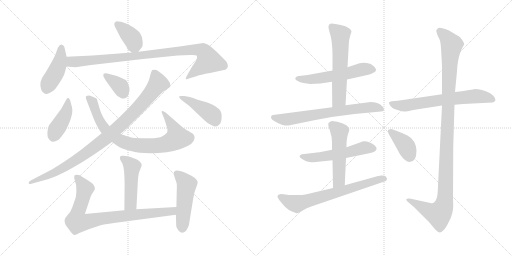
t = 0.00 s
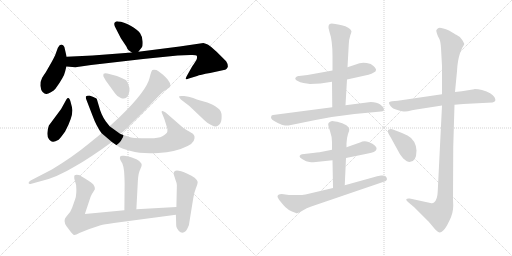
t = 3.02 s
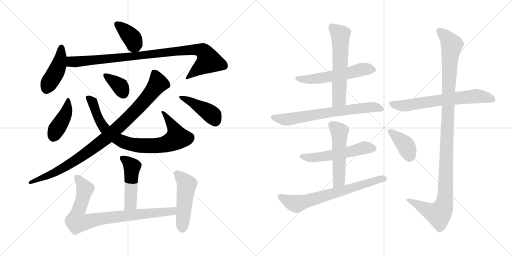
t = 6.05 s
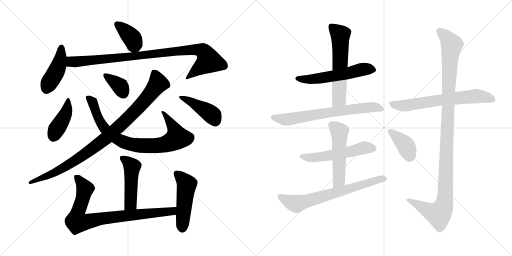
t = 9.07 s
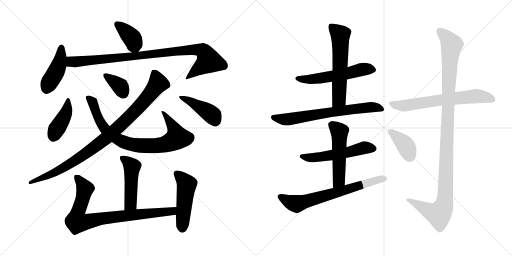
t = 12.09 s
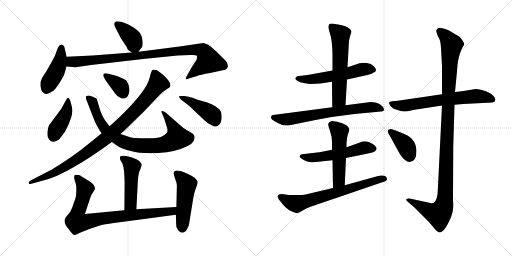
t = 15.11 s

The animated SVG that drew these frames (rendered in a browser with its animation timeline set to each time). Animation: 20 CSS @keyframes rules; one cycle of 15.11 s.

<svg version="1.1" viewBox="0 0 2048 1024" xmlns="http://www.w3.org/2000/svg">
  <g stroke="lightgray" stroke-dasharray="1,1" stroke-width="1" transform="scale(4, 4)">
    <line x1="0" y1="0" x2="256" y2="256"></line>
    <line x1="256" y1="0" x2="0" y2="256"></line>
    <line x1="128" y1="0" x2="128" y2="256"></line>
    <line x1="0" y1="128" x2="256" y2="128"></line>
    <line x1="256" y1="0" x2="512" y2="256"></line>
    <line x1="512" y1="0" x2="256" y2="256"></line>
    <line x1="384" y1="0" x2="384" y2="256"></line>
    <line x1="256" y1="128" x2="512" y2="128"></line>
  </g>
<g transform="scale(1, -1) translate(0, -850)">
   <style type="text/css">
    @keyframes keyframes0 {
      from {
       stroke: black;
       stroke-dashoffset: 382;
       stroke-width: 128;
       }
       55% {
       animation-timing-function: step-end;
       stroke: black;
       stroke-dashoffset: 0;
       stroke-width: 128;
       }
       to {
       stroke: black;
       stroke-width: 1024;
       }
       }
       #make-me-a-hanzi-animation-0 {
         animation: keyframes0 0.560872s both;
         animation-delay: 0.000000s;
         animation-timing-function: linear;
       }
    @keyframes keyframes1 {
      from {
       stroke: black;
       stroke-dashoffset: 440;
       stroke-width: 128;
       }
       59% {
       animation-timing-function: step-end;
       stroke: black;
       stroke-dashoffset: 0;
       stroke-width: 128;
       }
       to {
       stroke: black;
       stroke-width: 1024;
       }
       }
       #make-me-a-hanzi-animation-1 {
         animation: keyframes1 0.608073s both;
         animation-delay: 0.560872s;
         animation-timing-function: linear;
       }
    @keyframes keyframes2 {
      from {
       stroke: black;
       stroke-dashoffset: 962;
       stroke-width: 128;
       }
       76% {
       animation-timing-function: step-end;
       stroke: black;
       stroke-dashoffset: 0;
       stroke-width: 128;
       }
       to {
       stroke: black;
       stroke-width: 1024;
       }
       }
       #make-me-a-hanzi-animation-2 {
         animation: keyframes2 1.032878s both;
         animation-delay: 1.168945s;
         animation-timing-function: linear;
       }
    @keyframes keyframes3 {
      from {
       stroke: black;
       stroke-dashoffset: 413;
       stroke-width: 128;
       }
       57% {
       animation-timing-function: step-end;
       stroke: black;
       stroke-dashoffset: 0;
       stroke-width: 128;
       }
       to {
       stroke: black;
       stroke-width: 1024;
       }
       }
       #make-me-a-hanzi-animation-3 {
         animation: keyframes3 0.586100s both;
         animation-delay: 2.201823s;
         animation-timing-function: linear;
       }
    @keyframes keyframes4 {
      from {
       stroke: black;
       stroke-dashoffset: 832;
       stroke-width: 128;
       }
       73% {
       animation-timing-function: step-end;
       stroke: black;
       stroke-dashoffset: 0;
       stroke-width: 128;
       }
       to {
       stroke: black;
       stroke-width: 1024;
       }
       }
       #make-me-a-hanzi-animation-4 {
         animation: keyframes4 0.927083s both;
         animation-delay: 2.787923s;
         animation-timing-function: linear;
       }
    @keyframes keyframes5 {
      from {
       stroke: black;
       stroke-dashoffset: 361;
       stroke-width: 128;
       }
       54% {
       animation-timing-function: step-end;
       stroke: black;
       stroke-dashoffset: 0;
       stroke-width: 128;
       }
       to {
       stroke: black;
       stroke-width: 1024;
       }
       }
       #make-me-a-hanzi-animation-5 {
         animation: keyframes5 0.543783s both;
         animation-delay: 3.715006s;
         animation-timing-function: linear;
       }
    @keyframes keyframes6 {
      from {
       stroke: black;
       stroke-dashoffset: 962;
       stroke-width: 128;
       }
       76% {
       animation-timing-function: step-end;
       stroke: black;
       stroke-dashoffset: 0;
       stroke-width: 128;
       }
       to {
       stroke: black;
       stroke-width: 1024;
       }
       }
       #make-me-a-hanzi-animation-6 {
         animation: keyframes6 1.032878s both;
         animation-delay: 4.258789s;
         animation-timing-function: linear;
       }
    @keyframes keyframes7 {
      from {
       stroke: black;
       stroke-dashoffset: 436;
       stroke-width: 128;
       }
       59% {
       animation-timing-function: step-end;
       stroke: black;
       stroke-dashoffset: 0;
       stroke-width: 128;
       }
       to {
       stroke: black;
       stroke-width: 1024;
       }
       }
       #make-me-a-hanzi-animation-7 {
         animation: keyframes7 0.604818s both;
         animation-delay: 5.291667s;
         animation-timing-function: linear;
       }
    @keyframes keyframes8 {
      from {
       stroke: black;
       stroke-dashoffset: 482;
       stroke-width: 128;
       }
       61% {
       animation-timing-function: step-end;
       stroke: black;
       stroke-dashoffset: 0;
       stroke-width: 128;
       }
       to {
       stroke: black;
       stroke-width: 1024;
       }
       }
       #make-me-a-hanzi-animation-8 {
         animation: keyframes8 0.642253s both;
         animation-delay: 5.896485s;
         animation-timing-function: linear;
       }
    @keyframes keyframes9 {
      from {
       stroke: black;
       stroke-dashoffset: 848;
       stroke-width: 128;
       }
       73% {
       animation-timing-function: step-end;
       stroke: black;
       stroke-dashoffset: 0;
       stroke-width: 128;
       }
       to {
       stroke: black;
       stroke-width: 1024;
       }
       }
       #make-me-a-hanzi-animation-9 {
         animation: keyframes9 0.940104s both;
         animation-delay: 6.538738s;
         animation-timing-function: linear;
       }
    @keyframes keyframes10 {
      from {
       stroke: black;
       stroke-dashoffset: 493;
       stroke-width: 128;
       }
       62% {
       animation-timing-function: step-end;
       stroke: black;
       stroke-dashoffset: 0;
       stroke-width: 128;
       }
       to {
       stroke: black;
       stroke-width: 1024;
       }
       }
       #make-me-a-hanzi-animation-10 {
         animation: keyframes10 0.651204s both;
         animation-delay: 7.478842s;
         animation-timing-function: linear;
       }
    @keyframes keyframes11 {
      from {
       stroke: black;
       stroke-dashoffset: 561;
       stroke-width: 128;
       }
       65% {
       animation-timing-function: step-end;
       stroke: black;
       stroke-dashoffset: 0;
       stroke-width: 128;
       }
       to {
       stroke: black;
       stroke-width: 1024;
       }
       }
       #make-me-a-hanzi-animation-11 {
         animation: keyframes11 0.706543s both;
         animation-delay: 8.130046s;
         animation-timing-function: linear;
       }
    @keyframes keyframes12 {
      from {
       stroke: black;
       stroke-dashoffset: 595;
       stroke-width: 128;
       }
       66% {
       animation-timing-function: step-end;
       stroke: black;
       stroke-dashoffset: 0;
       stroke-width: 128;
       }
       to {
       stroke: black;
       stroke-width: 1024;
       }
       }
       #make-me-a-hanzi-animation-12 {
         animation: keyframes12 0.734212s both;
         animation-delay: 8.836589s;
         animation-timing-function: linear;
       }
    @keyframes keyframes13 {
      from {
       stroke: black;
       stroke-dashoffset: 695;
       stroke-width: 128;
       }
       69% {
       animation-timing-function: step-end;
       stroke: black;
       stroke-dashoffset: 0;
       stroke-width: 128;
       }
       to {
       stroke: black;
       stroke-width: 1024;
       }
       }
       #make-me-a-hanzi-animation-13 {
         animation: keyframes13 0.815592s both;
         animation-delay: 9.570801s;
         animation-timing-function: linear;
       }
    @keyframes keyframes14 {
      from {
       stroke: black;
       stroke-dashoffset: 547;
       stroke-width: 128;
       }
       64% {
       animation-timing-function: step-end;
       stroke: black;
       stroke-dashoffset: 0;
       stroke-width: 128;
       }
       to {
       stroke: black;
       stroke-width: 1024;
       }
       }
       #make-me-a-hanzi-animation-14 {
         animation: keyframes14 0.695150s both;
         animation-delay: 10.386393s;
         animation-timing-function: linear;
       }
    @keyframes keyframes15 {
      from {
       stroke: black;
       stroke-dashoffset: 523;
       stroke-width: 128;
       }
       63% {
       animation-timing-function: step-end;
       stroke: black;
       stroke-dashoffset: 0;
       stroke-width: 128;
       }
       to {
       stroke: black;
       stroke-width: 1024;
       }
       }
       #make-me-a-hanzi-animation-15 {
         animation: keyframes15 0.675618s both;
         animation-delay: 11.081543s;
         animation-timing-function: linear;
       }
    @keyframes keyframes16 {
      from {
       stroke: black;
       stroke-dashoffset: 694;
       stroke-width: 128;
       }
       69% {
       animation-timing-function: step-end;
       stroke: black;
       stroke-dashoffset: 0;
       stroke-width: 128;
       }
       to {
       stroke: black;
       stroke-width: 1024;
       }
       }
       #make-me-a-hanzi-animation-16 {
         animation: keyframes16 0.814779s both;
         animation-delay: 11.757161s;
         animation-timing-function: linear;
       }
    @keyframes keyframes17 {
      from {
       stroke: black;
       stroke-dashoffset: 666;
       stroke-width: 128;
       }
       68% {
       animation-timing-function: step-end;
       stroke: black;
       stroke-dashoffset: 0;
       stroke-width: 128;
       }
       to {
       stroke: black;
       stroke-width: 1024;
       }
       }
       #make-me-a-hanzi-animation-17 {
         animation: keyframes17 0.791992s both;
         animation-delay: 12.571940s;
         animation-timing-function: linear;
       }
    @keyframes keyframes18 {
      from {
       stroke: black;
       stroke-dashoffset: 1147;
       stroke-width: 128;
       }
       79% {
       animation-timing-function: step-end;
       stroke: black;
       stroke-dashoffset: 0;
       stroke-width: 128;
       }
       to {
       stroke: black;
       stroke-width: 1024;
       }
       }
       #make-me-a-hanzi-animation-18 {
         animation: keyframes18 1.183431s both;
         animation-delay: 13.363932s;
         animation-timing-function: linear;
       }
    @keyframes keyframes19 {
      from {
       stroke: black;
       stroke-dashoffset: 388;
       stroke-width: 128;
       }
       56% {
       animation-timing-function: step-end;
       stroke: black;
       stroke-dashoffset: 0;
       stroke-width: 128;
       }
       to {
       stroke: black;
       stroke-width: 1024;
       }
       }
       #make-me-a-hanzi-animation-19 {
         animation: keyframes19 0.565755s both;
         animation-delay: 14.547363s;
         animation-timing-function: linear;
       }
</style>
<path d="M 553.5 643.0 L 567.5 661.0 Q 571.5 665.0 570.5 684.0 Q 570.5 702.0 560.5 717.0 Q 551.5 731.0 522.5 747.0 Q 494.5 763.0 472.5 764.0 Q 465.5 766.0 461.5 762.0 Q 451.5 757.0 463.5 736.0 L 483.5 697.0 L 505.5 664.0 Q 508.5 655.0 514.5 649.0 L 527.5 640.0 C 542.5 629.0 542.5 629.0 553.5 643.0 Z" fill="lightgray"></path> 
<path d="M 266.5 623.0 L 257.5 662.0 Q 253.5 672.0 245.5 672.0 Q 238.5 672.0 231.5 659.0 L 220.5 629.0 Q 212.5 612.0 205.5 600.0 L 182.5 560.0 Q 167.5 539.0 167.5 536.0 Q 160.5 524.0 161.5 507.0 Q 163.5 489.0 170.5 482.0 Q 178.5 474.0 184.5 474.0 Q 190.5 473.0 203.5 481.0 Q 216.5 488.0 222.5 496.0 Q 256.5 543.0 260.5 564.0 L 265.5 584.0 L 266.5 623.0 Z" fill="lightgray"></path> 
<path d="M 813.5 678.0 L 718.5 664.0 L 553.5 643.0 L 527.5 640.0 L 370.5 628.0 L 266.5 623.0 C 236.5 622.0 235.5 586.0 265.5 584.0 L 301.5 581.0 L 364.5 590.0 L 572.5 614.0 L 710.5 628.0 L 761.5 630.0 Q 784.5 631.0 787.5 627.0 Q 788.5 622.0 787.5 615.0 Q 785.5 608.0 768.5 584.0 L 750.5 552.0 Q 741.5 537.0 743.5 534.0 Q 746.5 531.0 755.5 536.0 L 788.5 546.0 Q 799.5 551.0 840.5 558.0 L 895.5 570.0 Q 907.5 571.0 911.5 584.0 Q 911.5 595.0 904.5 605.0 L 867.5 642.0 Q 837.5 669.0 832.5 671.0 Q 828.5 673.0 813.5 678.0 Z" fill="lightgray"></path> 
<path d="M 244.5 414.0 L 195.5 348.0 Q 190.5 335.0 189.5 318.0 Q 188.5 300.0 196.5 292.0 Q 204.5 283.0 211.5 283.0 Q 218.5 282.0 234.5 291.0 Q 240.5 296.0 260.5 324.0 Q 290.5 380.0 289.5 410.0 Q 288.5 421.0 283.5 438.0 Q 276.5 468.0 265.5 452.0 L 244.5 414.0 Z" fill="lightgray"></path> 
<path d="M 447.5 282.0 L 470.5 266.0 Q 482.5 257.0 523.5 246.0 Q 564.5 234.0 633.5 238.0 Q 703.5 242.0 750.5 266.0 Q 769.5 276.0 774.5 286.0 Q 783.5 305.0 771.5 315.0 Q 755.5 325.0 744.5 331.0 Q 734.5 336.0 717.5 352.0 L 662.5 400.0 Q 653.5 407.0 648.5 406.0 Q 643.5 405.0 648.5 396.0 L 657.5 374.0 L 665.5 348.0 Q 671.5 333.0 669.5 324.0 Q 667.5 315.0 649.5 305.0 Q 631.5 295.0 585.5 297.0 Q 539.5 298.0 530.5 299.0 Q 522.5 300.0 481.5 314.0 L 438.5 345.0 L 423.5 364.0 Q 404.5 390.0 395.5 426.0 L 387.5 453.0 Q 387.5 456.0 373.5 462.0 L 357.5 468.0 Q 346.5 468.0 343.5 464.0 Q 341.5 458.0 347.5 446.0 L 369.5 389.0 Q 385.5 345.0 406.5 317.0 L 447.5 282.0 Z" fill="lightgray"></path> 
<path d="M 423.5 527.0 L 460.5 476.0 Q 470.5 462.0 481.5 459.0 Q 504.5 448.0 514.5 473.0 Q 524.5 499.0 505.5 528.0 Q 499.5 533.0 467.5 546.0 L 429.5 556.0 Q 418.5 558.0 414.5 555.0 Q 412.5 551.0 413.5 545.0 Q 417.5 537.0 423.5 527.0 Z" fill="lightgray"></path> 
<path d="M 406.5 317.0 L 353.5 274.0 Q 290.5 222.0 207.5 172.0 L 122.5 128.0 Q 112.5 122.0 114.5 117.0 Q 116.5 112.0 125.5 115.0 L 165.5 126.0 Q 226.5 140.0 302.5 186.0 Q 356.5 216.0 447.5 282.0 L 481.5 314.0 L 495.5 326.0 L 573.5 402.0 L 638.5 470.0 Q 654.5 486.0 666.5 493.0 Q 679.5 500.0 680.5 504.0 Q 685.5 517.0 663.5 540.0 Q 641.5 562.0 625.5 570.0 Q 614.5 572.0 609.5 570.0 Q 605.5 568.0 598.5 539.0 Q 586.5 486.0 478.5 382.0 L 438.5 345.0 L 406.5 317.0 Z" fill="lightgray"></path> 
<path d="M 757.5 426.0 L 817.5 369.0 Q 830.5 356.0 844.5 350.0 Q 858.5 343.0 864.5 344.0 Q 871.5 345.0 878.5 353.0 Q 886.5 360.0 886.5 384.0 Q 887.5 407.0 870.5 418.0 Q 862.5 426.0 848.5 432.0 L 829.5 440.0 L 797.5 449.0 Q 790.5 451.0 772.5 458.0 Q 754.5 465.0 736.5 466.0 Q 718.5 467.0 716.5 465.0 Q 714.5 462.0 723.5 452.0 L 757.5 426.0 Z" fill="lightgray"></path> 
<path d="M 545.5 13.0 L 551.5 128.0 Q 553.5 159.0 561.5 174.0 Q 568.5 189.0 566.5 194.0 Q 564.5 198.0 556.5 206.0 Q 549.5 213.0 527.5 220.0 Q 505.5 227.0 495.5 227.0 Q 473.5 230.0 481.5 210.0 L 489.5 196.0 Q 493.5 187.0 496.5 164.0 Q 498.5 128.0 498.5 117.0 L 497.5 9.0 C 497.5 -21.0 543.5 -17.0 545.5 13.0 Z" fill="lightgray"></path> 
<path d="M 339.5 -6.0 L 362.5 63.0 Q 367.5 75.0 373.5 83.0 L 379.5 93.0 Q 381.5 100.0 373.5 112.0 Q 369.5 117.0 344.5 133.0 Q 319.5 149.0 315.5 150.0 Q 301.5 152.0 298.5 149.0 Q 295.5 145.0 297.5 134.0 L 304.5 110.0 Q 307.5 71.0 300.5 53.0 L 288.5 19.0 Q 282.5 2.0 270.5 -10.0 Q 259.5 -23.0 259.5 -26.0 Q 253.5 -42.0 274.5 -66.0 Q 291.5 -90.0 297.5 -90.0 Q 303.5 -90.0 317.5 -82.0 L 357.5 -66.0 L 402.5 -51.0 Q 414.5 -48.0 455.5 -42.0 L 703.5 -9.0 C 733.5 -5.0 735.5 24.0 705.5 22.0 L 545.5 13.0 L 497.5 9.0 L 339.5 -6.0 Z" fill="lightgray"></path> 
<path d="M 703.5 -9.0 L 704.5 -40.0 Q 704.5 -52.0 705.5 -57.0 Q 706.5 -63.0 715.5 -74.0 Q 728.5 -88.0 743.5 -74.0 Q 748.5 -68.0 755.5 -51.0 L 772.5 54.0 Q 775.5 77.0 783.5 97.0 Q 791.5 117.0 790.5 123.0 Q 789.5 129.0 778.5 139.0 Q 767.5 148.0 749.5 155.0 Q 707.5 174.0 698.5 165.0 Q 693.5 160.0 694.5 154.0 L 701.5 132.0 Q 707.5 117.0 707.5 109.0 L 705.5 22.0 L 703.5 -9.0 Z" fill="lightgray"></path> 
<path d="M 1330.0 568.0 L 1230.0 550.0 L 1196.0 546.0 Q 1187.0 547.0 1183.0 540.0 Q 1177.0 534.0 1189.0 527.0 Q 1201.0 520.0 1214.0 518.0 L 1240.0 514.0 Q 1280.0 514.0 1328.0 523.0 L 1388.0 532.0 L 1474.0 551.0 Q 1487.0 554.0 1495.0 560.0 Q 1504.0 564.0 1504.0 570.0 Q 1506.0 573.0 1495.0 585.0 Q 1485.0 596.0 1467.0 598.0 Q 1449.0 600.0 1438.0 597.0 L 1390.0 581.0 L 1330.0 568.0 Z" fill="lightgray"></path> 
<path d="M 1327.0 756.0 Q 1306.0 756.0 1318.0 722.0 Q 1330.0 688.0 1330.0 626.0 L 1330.0 568.0 L 1328.0 523.0 L 1329.0 421.0 C 1329.0 391.0 1380.0 399.0 1382.0 429.0 L 1388.0 532.0 L 1390.0 581.0 L 1395.0 671.0 Q 1396.0 694.0 1401.0 708.0 Q 1406.0 721.0 1406.0 725.0 Q 1399.0 742.0 1367.0 749.0 Q 1335.0 756.0 1327.0 756.0 Z" fill="lightgray"></path> 
<path d="M 1329.0 421.0 L 1092.0 390.0 Q 1085.0 390.0 1084.0 381.0 Q 1084.0 371.0 1104.0 362.0 Q 1124.0 352.0 1131.0 350.0 Q 1138.0 348.0 1154.0 348.0 L 1262.0 370.0 Q 1344.0 386.0 1418.0 394.0 L 1524.0 404.0 Q 1532.0 404.0 1534.0 407.0 Q 1537.0 410.0 1535.0 416.0 Q 1534.0 422.0 1521.0 432.0 Q 1508.0 442.0 1483.0 442.0 L 1382.0 429.0 L 1329.0 421.0 Z" fill="lightgray"></path> 
<path d="M 1254.0 201.0 L 1330.0 209.0 L 1384.0 218.0 L 1472.0 236.0 Q 1502.0 242.0 1504.0 249.0 Q 1507.0 255.0 1506.0 258.0 Q 1506.0 261.0 1499.0 268.0 Q 1493.0 275.0 1474.0 282.0 Q 1456.0 288.0 1440.0 280.0 L 1386.0 261.0 L 1328.0 251.0 L 1288.0 243.0 Q 1272.0 240.0 1234.0 236.0 L 1208.0 233.0 Q 1202.0 232.0 1199.0 227.0 Q 1196.0 221.0 1210.0 213.0 Q 1225.0 203.0 1238.0 202.0 Q 1251.0 200.0 1254.0 201.0 Z" fill="lightgray"></path> 
<path d="M 1330.0 209.0 L 1332.0 98.0 C 1333.0 68.0 1378.0 79.0 1379.0 109.0 L 1384.0 218.0 L 1386.0 261.0 L 1386.0 277.0 Q 1387.0 299.0 1392.0 314.0 Q 1398.0 328.0 1397.0 334.0 Q 1396.0 340.0 1388.0 347.0 Q 1381.0 353.0 1359.0 360.0 Q 1338.0 366.0 1329.0 366.0 Q 1314.0 363.0 1313.0 354.0 Q 1312.0 349.0 1320.0 326.0 Q 1328.0 303.0 1328.0 282.0 L 1328.0 251.0 L 1330.0 209.0 Z" fill="lightgray"></path> 
<path d="M 1332.0 98.0 L 1222.0 72.0 Q 1210.0 70.0 1190.0 70.0 L 1156.0 70.0 L 1127.0 74.0 Q 1110.0 74.0 1110.0 64.0 Q 1110.0 59.0 1121.0 45.0 Q 1132.0 31.0 1142.0 21.0 Q 1152.0 11.0 1168.0 4.0 Q 1185.0 -3.0 1187.0 -3.0 Q 1190.0 -4.0 1211.0 8.0 Q 1226.0 19.0 1245.0 24.0 L 1532.0 122.0 Q 1543.0 124.0 1547.0 130.0 Q 1549.0 136.0 1546.0 140.0 Q 1543.0 150.0 1524.0 148.0 Q 1506.0 145.0 1498.0 142.0 L 1379.0 109.0 L 1332.0 98.0 Z" fill="lightgray"></path> 
<path d="M 1897.0 493.0 L 1847.0 485.0 L 1820.0 482.0 L 1768.0 473.0 L 1591.0 447.0 L 1568.0 445.0 Q 1558.0 444.0 1556.0 440.0 Q 1555.0 436.0 1562.0 426.0 Q 1570.0 415.0 1590.0 410.0 Q 1611.0 404.0 1620.0 404.0 Q 1630.0 404.0 1648.0 409.0 Q 1667.0 413.0 1678.0 414.0 L 1768.0 428.0 L 1818.0 431.0 L 1853.0 434.0 L 1970.0 440.0 Q 1988.0 444.0 1978.0 461.0 Q 1968.0 478.0 1928.0 490.0 Q 1913.0 494.0 1898.0 494.0 L 1897.0 493.0 Z" fill="lightgray"></path> 
<path d="M 1820.0 482.0 L 1828.0 565.0 Q 1830.0 608.0 1840.0 637.0 L 1849.0 659.0 Q 1857.0 671.0 1857.0 674.0 Q 1857.0 676.0 1849.0 690.0 Q 1841.0 704.0 1825.0 711.0 Q 1822.0 712.0 1796.0 728.0 Q 1759.0 743.0 1752.0 737.0 Q 1746.0 731.0 1745.0 728.0 Q 1745.0 724.0 1748.0 715.0 Q 1751.0 705.0 1756.0 697.0 Q 1762.0 688.0 1764.0 658.0 L 1768.0 586.0 L 1768.0 473.0 L 1768.0 428.0 L 1751.0 86.0 Q 1750.0 51.0 1736.0 40.0 Q 1731.0 36.0 1726.0 37.0 L 1639.0 56.0 Q 1627.0 57.0 1625.0 53.0 Q 1624.0 48.0 1632.0 42.0 L 1658.0 20.0 L 1715.0 -37.0 L 1741.0 -68.0 Q 1753.0 -80.0 1759.0 -80.0 Q 1765.0 -80.0 1773.0 -72.0 Q 1782.0 -65.0 1797.0 -34.0 Q 1813.0 -4.0 1813.0 28.0 L 1812.0 56.0 L 1813.0 263.0 L 1818.0 431.0 L 1820.0 482.0 Z" fill="lightgray"></path> 
<path d="M 1562.0 302.0 L 1596.0 240.0 Q 1597.0 237.0 1613.0 216.0 Q 1629.0 202.0 1638.0 202.0 Q 1666.0 202.0 1666.0 248.0 Q 1666.0 265.0 1657.0 282.0 Q 1645.0 301.0 1630.0 308.0 Q 1573.0 334.0 1564.0 334.0 Q 1555.0 333.0 1552.0 330.0 Q 1549.0 321.0 1562.0 302.0 Z" fill="lightgray"></path> 
      <clipPath id="make-me-a-hanzi-clip-0">
      <path d="M 553.5 643.0 L 567.5 661.0 Q 571.5 665.0 570.5 684.0 Q 570.5 702.0 560.5 717.0 Q 551.5 731.0 522.5 747.0 Q 494.5 763.0 472.5 764.0 Q 465.5 766.0 461.5 762.0 Q 451.5 757.0 463.5 736.0 L 483.5 697.0 L 505.5 664.0 Q 508.5 655.0 514.5 649.0 L 527.5 640.0 C 542.5 629.0 542.5 629.0 553.5 643.0 Z" fill="lightgray"></path>
      </clipPath>
      <path clip-path="url(#make-me-a-hanzi-clip-0)" d="M 468.5 753.0 L 530.5 694.0 L 545.5 657.0 " fill="none" id="make-me-a-hanzi-animation-0" stroke-dasharray="254 508" stroke-linecap="round"></path>

      <clipPath id="make-me-a-hanzi-clip-1">
      <path d="M 266.5 623.0 L 257.5 662.0 Q 253.5 672.0 245.5 672.0 Q 238.5 672.0 231.5 659.0 L 220.5 629.0 Q 212.5 612.0 205.5 600.0 L 182.5 560.0 Q 167.5 539.0 167.5 536.0 Q 160.5 524.0 161.5 507.0 Q 163.5 489.0 170.5 482.0 Q 178.5 474.0 184.5 474.0 Q 190.5 473.0 203.5 481.0 Q 216.5 488.0 222.5 496.0 Q 256.5 543.0 260.5 564.0 L 265.5 584.0 L 266.5 623.0 Z" fill="lightgray"></path>
      </clipPath>
      <path clip-path="url(#make-me-a-hanzi-clip-1)" d="M 246.5 661.0 L 234.5 587.0 L 185.5 490.0 " fill="none" id="make-me-a-hanzi-animation-1" stroke-dasharray="312 624" stroke-linecap="round"></path>

      <clipPath id="make-me-a-hanzi-clip-2">
      <path d="M 813.5 678.0 L 718.5 664.0 L 553.5 643.0 L 527.5 640.0 L 370.5 628.0 L 266.5 623.0 C 236.5 622.0 235.5 586.0 265.5 584.0 L 301.5 581.0 L 364.5 590.0 L 572.5 614.0 L 710.5 628.0 L 761.5 630.0 Q 784.5 631.0 787.5 627.0 Q 788.5 622.0 787.5 615.0 Q 785.5 608.0 768.5 584.0 L 750.5 552.0 Q 741.5 537.0 743.5 534.0 Q 746.5 531.0 755.5 536.0 L 788.5 546.0 Q 799.5 551.0 840.5 558.0 L 895.5 570.0 Q 907.5 571.0 911.5 584.0 Q 911.5 595.0 904.5 605.0 L 867.5 642.0 Q 837.5 669.0 832.5 671.0 Q 828.5 673.0 813.5 678.0 Z" fill="lightgray"></path>
      </clipPath>
      <path clip-path="url(#make-me-a-hanzi-clip-2)" d="M 272.5 590.0 L 289.5 604.0 L 755.5 650.0 L 810.5 647.0 L 835.5 606.0 L 751.5 544.0 L 749.5 536.0 " fill="none" id="make-me-a-hanzi-animation-2" stroke-dasharray="834 1668" stroke-linecap="round"></path>

      <clipPath id="make-me-a-hanzi-clip-3">
      <path d="M 244.5 414.0 L 195.5 348.0 Q 190.5 335.0 189.5 318.0 Q 188.5 300.0 196.5 292.0 Q 204.5 283.0 211.5 283.0 Q 218.5 282.0 234.5 291.0 Q 240.5 296.0 260.5 324.0 Q 290.5 380.0 289.5 410.0 Q 288.5 421.0 283.5 438.0 Q 276.5 468.0 265.5 452.0 L 244.5 414.0 Z" fill="lightgray"></path>
      </clipPath>
      <path clip-path="url(#make-me-a-hanzi-clip-3)" d="M 274.5 445.0 L 259.5 388.0 L 213.5 301.0 " fill="none" id="make-me-a-hanzi-animation-3" stroke-dasharray="285 570" stroke-linecap="round"></path>

      <clipPath id="make-me-a-hanzi-clip-4">
      <path d="M 447.5 282.0 L 470.5 266.0 Q 482.5 257.0 523.5 246.0 Q 564.5 234.0 633.5 238.0 Q 703.5 242.0 750.5 266.0 Q 769.5 276.0 774.5 286.0 Q 783.5 305.0 771.5 315.0 Q 755.5 325.0 744.5 331.0 Q 734.5 336.0 717.5 352.0 L 662.5 400.0 Q 653.5 407.0 648.5 406.0 Q 643.5 405.0 648.5 396.0 L 657.5 374.0 L 665.5 348.0 Q 671.5 333.0 669.5 324.0 Q 667.5 315.0 649.5 305.0 Q 631.5 295.0 585.5 297.0 Q 539.5 298.0 530.5 299.0 Q 522.5 300.0 481.5 314.0 L 438.5 345.0 L 423.5 364.0 Q 404.5 390.0 395.5 426.0 L 387.5 453.0 Q 387.5 456.0 373.5 462.0 L 357.5 468.0 Q 346.5 468.0 343.5 464.0 Q 341.5 458.0 347.5 446.0 L 369.5 389.0 Q 385.5 345.0 406.5 317.0 L 447.5 282.0 Z" fill="lightgray"></path>
      </clipPath>
      <path clip-path="url(#make-me-a-hanzi-clip-4)" d="M 352.5 460.0 L 371.5 441.0 L 394.5 375.0 L 424.5 328.0 L 478.5 289.0 L 521.5 273.0 L 605.5 266.0 L 639.5 269.0 L 669.5 276.0 L 708.5 299.0 L 695.5 338.0 L 654.5 401.0 " fill="none" id="make-me-a-hanzi-animation-4" stroke-dasharray="704 1408" stroke-linecap="round"></path>

      <clipPath id="make-me-a-hanzi-clip-5">
      <path d="M 423.5 527.0 L 460.5 476.0 Q 470.5 462.0 481.5 459.0 Q 504.5 448.0 514.5 473.0 Q 524.5 499.0 505.5 528.0 Q 499.5 533.0 467.5 546.0 L 429.5 556.0 Q 418.5 558.0 414.5 555.0 Q 412.5 551.0 413.5 545.0 Q 417.5 537.0 423.5 527.0 Z" fill="lightgray"></path>
      </clipPath>
      <path clip-path="url(#make-me-a-hanzi-clip-5)" d="M 422.5 549.0 L 481.5 504.0 L 493.5 476.0 " fill="none" id="make-me-a-hanzi-animation-5" stroke-dasharray="233 466" stroke-linecap="round"></path>

      <clipPath id="make-me-a-hanzi-clip-6">
      <path d="M 406.5 317.0 L 353.5 274.0 Q 290.5 222.0 207.5 172.0 L 122.5 128.0 Q 112.5 122.0 114.5 117.0 Q 116.5 112.0 125.5 115.0 L 165.5 126.0 Q 226.5 140.0 302.5 186.0 Q 356.5 216.0 447.5 282.0 L 481.5 314.0 L 495.5 326.0 L 573.5 402.0 L 638.5 470.0 Q 654.5 486.0 666.5 493.0 Q 679.5 500.0 680.5 504.0 Q 685.5 517.0 663.5 540.0 Q 641.5 562.0 625.5 570.0 Q 614.5 572.0 609.5 570.0 Q 605.5 568.0 598.5 539.0 Q 586.5 486.0 478.5 382.0 L 438.5 345.0 L 406.5 317.0 Z" fill="lightgray"></path>
      </clipPath>
      <path clip-path="url(#make-me-a-hanzi-clip-6)" d="M 613.5 564.0 L 628.5 531.0 L 629.5 512.0 L 559.5 426.0 L 435.5 306.0 L 257.5 180.0 L 120.5 121.0 " fill="none" id="make-me-a-hanzi-animation-6" stroke-dasharray="834 1668" stroke-linecap="round"></path>

      <clipPath id="make-me-a-hanzi-clip-7">
      <path d="M 757.5 426.0 L 817.5 369.0 Q 830.5 356.0 844.5 350.0 Q 858.5 343.0 864.5 344.0 Q 871.5 345.0 878.5 353.0 Q 886.5 360.0 886.5 384.0 Q 887.5 407.0 870.5 418.0 Q 862.5 426.0 848.5 432.0 L 829.5 440.0 L 797.5 449.0 Q 790.5 451.0 772.5 458.0 Q 754.5 465.0 736.5 466.0 Q 718.5 467.0 716.5 465.0 Q 714.5 462.0 723.5 452.0 L 757.5 426.0 Z" fill="lightgray"></path>
      </clipPath>
      <path clip-path="url(#make-me-a-hanzi-clip-7)" d="M 720.5 459.0 L 751.5 449.0 L 838.5 398.0 L 851.5 387.0 L 862.5 360.0 " fill="none" id="make-me-a-hanzi-animation-7" stroke-dasharray="308 616" stroke-linecap="round"></path>

      <clipPath id="make-me-a-hanzi-clip-8">
      <path d="M 545.5 13.0 L 551.5 128.0 Q 553.5 159.0 561.5 174.0 Q 568.5 189.0 566.5 194.0 Q 564.5 198.0 556.5 206.0 Q 549.5 213.0 527.5 220.0 Q 505.5 227.0 495.5 227.0 Q 473.5 230.0 481.5 210.0 L 489.5 196.0 Q 493.5 187.0 496.5 164.0 Q 498.5 128.0 498.5 117.0 L 497.5 9.0 C 497.5 -21.0 543.5 -17.0 545.5 13.0 Z" fill="lightgray"></path>
      </clipPath>
      <path clip-path="url(#make-me-a-hanzi-clip-8)" d="M 489.5 217.0 L 514.5 199.0 L 528.5 180.0 L 522.5 36.0 L 502.5 17.0 " fill="none" id="make-me-a-hanzi-animation-8" stroke-dasharray="354 708" stroke-linecap="round"></path>

      <clipPath id="make-me-a-hanzi-clip-9">
      <path d="M 339.5 -6.0 L 362.5 63.0 Q 367.5 75.0 373.5 83.0 L 379.5 93.0 Q 381.5 100.0 373.5 112.0 Q 369.5 117.0 344.5 133.0 Q 319.5 149.0 315.5 150.0 Q 301.5 152.0 298.5 149.0 Q 295.5 145.0 297.5 134.0 L 304.5 110.0 Q 307.5 71.0 300.5 53.0 L 288.5 19.0 Q 282.5 2.0 270.5 -10.0 Q 259.5 -23.0 259.5 -26.0 Q 253.5 -42.0 274.5 -66.0 Q 291.5 -90.0 297.5 -90.0 Q 303.5 -90.0 317.5 -82.0 L 357.5 -66.0 L 402.5 -51.0 Q 414.5 -48.0 455.5 -42.0 L 703.5 -9.0 C 733.5 -5.0 735.5 24.0 705.5 22.0 L 545.5 13.0 L 497.5 9.0 L 339.5 -6.0 Z" fill="lightgray"></path>
      </clipPath>
      <path clip-path="url(#make-me-a-hanzi-clip-9)" d="M 304.5 141.0 L 339.5 95.0 L 307.5 -13.0 L 308.5 -38.0 L 338.5 -39.0 L 397.5 -25.0 L 678.5 3.0 L 698.5 15.0 " fill="none" id="make-me-a-hanzi-animation-9" stroke-dasharray="720 1440" stroke-linecap="round"></path>

      <clipPath id="make-me-a-hanzi-clip-10">
      <path d="M 703.5 -9.0 L 704.5 -40.0 Q 704.5 -52.0 705.5 -57.0 Q 706.5 -63.0 715.5 -74.0 Q 728.5 -88.0 743.5 -74.0 Q 748.5 -68.0 755.5 -51.0 L 772.5 54.0 Q 775.5 77.0 783.5 97.0 Q 791.5 117.0 790.5 123.0 Q 789.5 129.0 778.5 139.0 Q 767.5 148.0 749.5 155.0 Q 707.5 174.0 698.5 165.0 Q 693.5 160.0 694.5 154.0 L 701.5 132.0 Q 707.5 117.0 707.5 109.0 L 705.5 22.0 L 703.5 -9.0 Z" fill="lightgray"></path>
      </clipPath>
      <path clip-path="url(#make-me-a-hanzi-clip-10)" d="M 706.5 156.0 L 747.5 113.0 L 729.5 -64.0 " fill="none" id="make-me-a-hanzi-animation-10" stroke-dasharray="365 730" stroke-linecap="round"></path>

      <clipPath id="make-me-a-hanzi-clip-11">
      <path d="M 1330.0 568.0 L 1230.0 550.0 L 1196.0 546.0 Q 1187.0 547.0 1183.0 540.0 Q 1177.0 534.0 1189.0 527.0 Q 1201.0 520.0 1214.0 518.0 L 1240.0 514.0 Q 1280.0 514.0 1328.0 523.0 L 1388.0 532.0 L 1474.0 551.0 Q 1487.0 554.0 1495.0 560.0 Q 1504.0 564.0 1504.0 570.0 Q 1506.0 573.0 1495.0 585.0 Q 1485.0 596.0 1467.0 598.0 Q 1449.0 600.0 1438.0 597.0 L 1390.0 581.0 L 1330.0 568.0 Z" fill="lightgray"></path>
      </clipPath>
      <path clip-path="url(#make-me-a-hanzi-clip-11)" d="M 1193.0 537.0 L 1260.0 534.0 L 1458.0 574.0 L 1494.0 570.0 " fill="none" id="make-me-a-hanzi-animation-11" stroke-dasharray="433 866" stroke-linecap="round"></path>

      <clipPath id="make-me-a-hanzi-clip-12">
      <path d="M 1327.0 756.0 Q 1306.0 756.0 1318.0 722.0 Q 1330.0 688.0 1330.0 626.0 L 1330.0 568.0 L 1328.0 523.0 L 1329.0 421.0 C 1329.0 391.0 1380.0 399.0 1382.0 429.0 L 1388.0 532.0 L 1390.0 581.0 L 1395.0 671.0 Q 1396.0 694.0 1401.0 708.0 Q 1406.0 721.0 1406.0 725.0 Q 1399.0 742.0 1367.0 749.0 Q 1335.0 756.0 1327.0 756.0 Z" fill="lightgray"></path>
      </clipPath>
      <path clip-path="url(#make-me-a-hanzi-clip-12)" d="M 1326.0 744.0 L 1361.0 711.0 L 1362.0 681.0 L 1356.0 453.0 L 1335.0 428.0 " fill="none" id="make-me-a-hanzi-animation-12" stroke-dasharray="467 934" stroke-linecap="round"></path>

      <clipPath id="make-me-a-hanzi-clip-13">
      <path d="M 1329.0 421.0 L 1092.0 390.0 Q 1085.0 390.0 1084.0 381.0 Q 1084.0 371.0 1104.0 362.0 Q 1124.0 352.0 1131.0 350.0 Q 1138.0 348.0 1154.0 348.0 L 1262.0 370.0 Q 1344.0 386.0 1418.0 394.0 L 1524.0 404.0 Q 1532.0 404.0 1534.0 407.0 Q 1537.0 410.0 1535.0 416.0 Q 1534.0 422.0 1521.0 432.0 Q 1508.0 442.0 1483.0 442.0 L 1382.0 429.0 L 1329.0 421.0 Z" fill="lightgray"></path>
      </clipPath>
      <path clip-path="url(#make-me-a-hanzi-clip-13)" d="M 1094.0 380.0 L 1148.0 372.0 L 1324.0 402.0 L 1489.0 422.0 L 1527.0 412.0 " fill="none" id="make-me-a-hanzi-animation-13" stroke-dasharray="567 1134" stroke-linecap="round"></path>

      <clipPath id="make-me-a-hanzi-clip-14">
      <path d="M 1254.0 201.0 L 1330.0 209.0 L 1384.0 218.0 L 1472.0 236.0 Q 1502.0 242.0 1504.0 249.0 Q 1507.0 255.0 1506.0 258.0 Q 1506.0 261.0 1499.0 268.0 Q 1493.0 275.0 1474.0 282.0 Q 1456.0 288.0 1440.0 280.0 L 1386.0 261.0 L 1328.0 251.0 L 1288.0 243.0 Q 1272.0 240.0 1234.0 236.0 L 1208.0 233.0 Q 1202.0 232.0 1199.0 227.0 Q 1196.0 221.0 1210.0 213.0 Q 1225.0 203.0 1238.0 202.0 Q 1251.0 200.0 1254.0 201.0 Z" fill="lightgray"></path>
      </clipPath>
      <path clip-path="url(#make-me-a-hanzi-clip-14)" d="M 1207.0 225.0 L 1235.0 219.0 L 1290.0 223.0 L 1387.0 239.0 L 1458.0 259.0 L 1493.0 256.0 " fill="none" id="make-me-a-hanzi-animation-14" stroke-dasharray="419 838" stroke-linecap="round"></path>

      <clipPath id="make-me-a-hanzi-clip-15">
      <path d="M 1330.0 209.0 L 1332.0 98.0 C 1333.0 68.0 1378.0 79.0 1379.0 109.0 L 1384.0 218.0 L 1386.0 261.0 L 1386.0 277.0 Q 1387.0 299.0 1392.0 314.0 Q 1398.0 328.0 1397.0 334.0 Q 1396.0 340.0 1388.0 347.0 Q 1381.0 353.0 1359.0 360.0 Q 1338.0 366.0 1329.0 366.0 Q 1314.0 363.0 1313.0 354.0 Q 1312.0 349.0 1320.0 326.0 Q 1328.0 303.0 1328.0 282.0 L 1328.0 251.0 L 1330.0 209.0 Z" fill="lightgray"></path>
      </clipPath>
      <path clip-path="url(#make-me-a-hanzi-clip-15)" d="M 1327.0 351.0 L 1358.0 324.0 L 1356.0 128.0 L 1336.0 106.0 " fill="none" id="make-me-a-hanzi-animation-15" stroke-dasharray="395 790" stroke-linecap="round"></path>

      <clipPath id="make-me-a-hanzi-clip-16">
      <path d="M 1332.0 98.0 L 1222.0 72.0 Q 1210.0 70.0 1190.0 70.0 L 1156.0 70.0 L 1127.0 74.0 Q 1110.0 74.0 1110.0 64.0 Q 1110.0 59.0 1121.0 45.0 Q 1132.0 31.0 1142.0 21.0 Q 1152.0 11.0 1168.0 4.0 Q 1185.0 -3.0 1187.0 -3.0 Q 1190.0 -4.0 1211.0 8.0 Q 1226.0 19.0 1245.0 24.0 L 1532.0 122.0 Q 1543.0 124.0 1547.0 130.0 Q 1549.0 136.0 1546.0 140.0 Q 1543.0 150.0 1524.0 148.0 Q 1506.0 145.0 1498.0 142.0 L 1379.0 109.0 L 1332.0 98.0 Z" fill="lightgray"></path>
      </clipPath>
      <path clip-path="url(#make-me-a-hanzi-clip-16)" d="M 1120.0 64.0 L 1184.0 35.0 L 1519.0 133.0 L 1538.0 134.0 " fill="none" id="make-me-a-hanzi-animation-16" stroke-dasharray="566 1132" stroke-linecap="round"></path>

      <clipPath id="make-me-a-hanzi-clip-17">
      <path d="M 1897.0 493.0 L 1847.0 485.0 L 1820.0 482.0 L 1768.0 473.0 L 1591.0 447.0 L 1568.0 445.0 Q 1558.0 444.0 1556.0 440.0 Q 1555.0 436.0 1562.0 426.0 Q 1570.0 415.0 1590.0 410.0 Q 1611.0 404.0 1620.0 404.0 Q 1630.0 404.0 1648.0 409.0 Q 1667.0 413.0 1678.0 414.0 L 1768.0 428.0 L 1818.0 431.0 L 1853.0 434.0 L 1970.0 440.0 Q 1988.0 444.0 1978.0 461.0 Q 1968.0 478.0 1928.0 490.0 Q 1913.0 494.0 1898.0 494.0 L 1897.0 493.0 Z" fill="lightgray"></path>
      </clipPath>
      <path clip-path="url(#make-me-a-hanzi-clip-17)" d="M 1565.0 436.0 L 1624.0 428.0 L 1895.0 465.0 L 1929.0 464.0 L 1970.0 452.0 " fill="none" id="make-me-a-hanzi-animation-17" stroke-dasharray="538 1076" stroke-linecap="round"></path>

      <clipPath id="make-me-a-hanzi-clip-18">
      <path d="M 1820.0 482.0 L 1828.0 565.0 Q 1830.0 608.0 1840.0 637.0 L 1849.0 659.0 Q 1857.0 671.0 1857.0 674.0 Q 1857.0 676.0 1849.0 690.0 Q 1841.0 704.0 1825.0 711.0 Q 1822.0 712.0 1796.0 728.0 Q 1759.0 743.0 1752.0 737.0 Q 1746.0 731.0 1745.0 728.0 Q 1745.0 724.0 1748.0 715.0 Q 1751.0 705.0 1756.0 697.0 Q 1762.0 688.0 1764.0 658.0 L 1768.0 586.0 L 1768.0 473.0 L 1768.0 428.0 L 1751.0 86.0 Q 1750.0 51.0 1736.0 40.0 Q 1731.0 36.0 1726.0 37.0 L 1639.0 56.0 Q 1627.0 57.0 1625.0 53.0 Q 1624.0 48.0 1632.0 42.0 L 1658.0 20.0 L 1715.0 -37.0 L 1741.0 -68.0 Q 1753.0 -80.0 1759.0 -80.0 Q 1765.0 -80.0 1773.0 -72.0 Q 1782.0 -65.0 1797.0 -34.0 Q 1813.0 -4.0 1813.0 28.0 L 1812.0 56.0 L 1813.0 263.0 L 1818.0 431.0 L 1820.0 482.0 Z" fill="lightgray"></path>
      </clipPath>
      <path clip-path="url(#make-me-a-hanzi-clip-18)" d="M 1759.0 725.0 L 1788.0 699.0 L 1806.0 670.0 L 1777.0 34.0 L 1755.0 -7.0 L 1725.0 2.0 L 1633.0 50.0 " fill="none" id="make-me-a-hanzi-animation-18" stroke-dasharray="1019 2038" stroke-linecap="round"></path>

      <clipPath id="make-me-a-hanzi-clip-19">
      <path d="M 1562.0 302.0 L 1596.0 240.0 Q 1597.0 237.0 1613.0 216.0 Q 1629.0 202.0 1638.0 202.0 Q 1666.0 202.0 1666.0 248.0 Q 1666.0 265.0 1657.0 282.0 Q 1645.0 301.0 1630.0 308.0 Q 1573.0 334.0 1564.0 334.0 Q 1555.0 333.0 1552.0 330.0 Q 1549.0 321.0 1562.0 302.0 Z" fill="lightgray"></path>
      </clipPath>
      <path clip-path="url(#make-me-a-hanzi-clip-19)" d="M 1560.0 325.0 L 1624.0 266.0 L 1639.0 224.0 " fill="none" id="make-me-a-hanzi-animation-19" stroke-dasharray="260 520" stroke-linecap="round"></path>

</g>
</svg>
